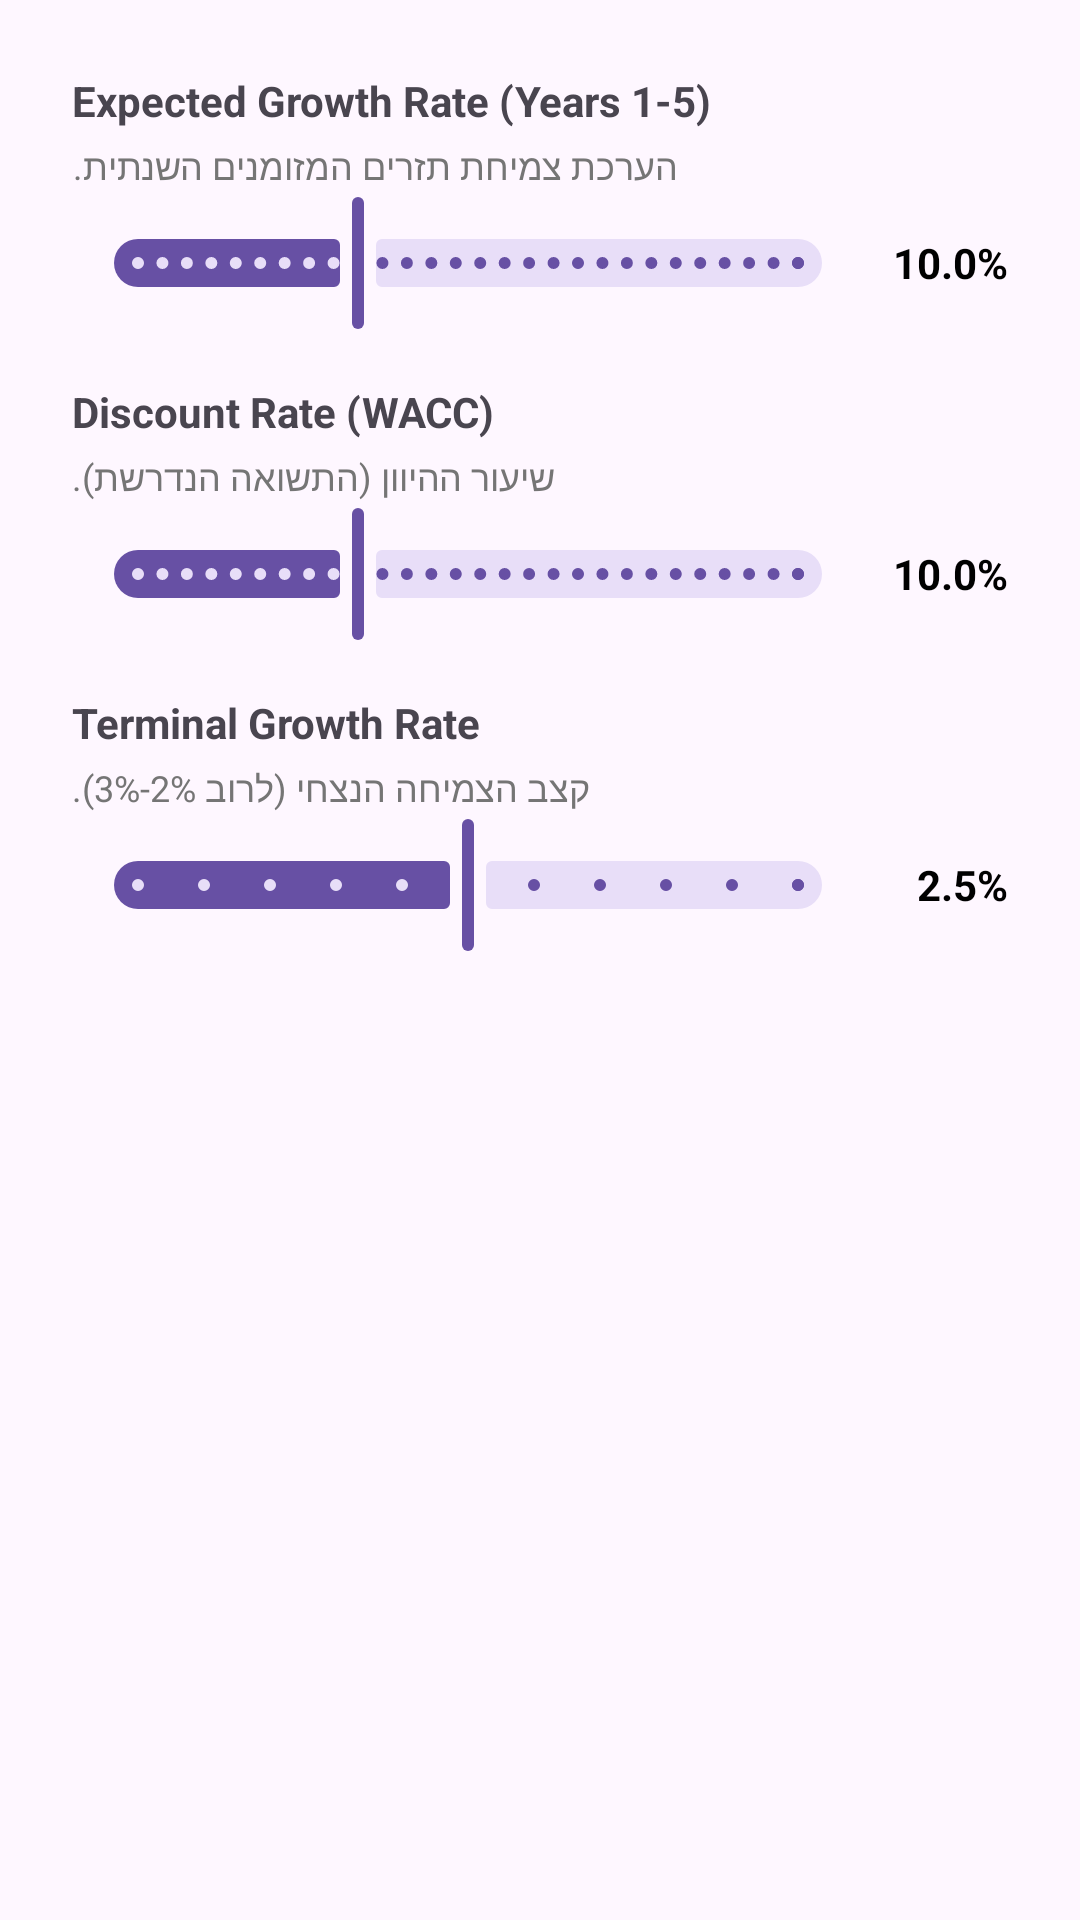

Write the Android layout XML for this screen, with the resource values it uses.
<!-- AndroidManifest.xml: application theme Theme.TheMarginHunter -->
<!-- res/layout/dialog_finetune_dcf.xml -->
<?xml version="1.0" encoding="utf-8"?>
<LinearLayout xmlns:android="http://schemas.android.com/apk/res/android"
    xmlns:app="http://schemas.android.com/apk/res-auto"
    android:layout_width="match_parent"
    android:layout_height="wrap_content"
    android:orientation="vertical"
    android:padding="24dp">

    <TextView
        android:layout_width="wrap_content"
        android:layout_height="wrap_content"
        android:text="Expected Growth Rate (Years 1-5)"
        android:textStyle="bold"
        android:layout_marginBottom="4dp"/>
    <TextView
        android:layout_width="wrap_content"
        android:layout_height="wrap_content"
        android:text="הערכת צמיחת תזרים המזומנים השנתית."
        android:textSize="12sp"
        android:textColor="#757575" />

    <LinearLayout
        android:layout_width="match_parent"
        android:layout_height="wrap_content"
        android:orientation="horizontal"
        android:gravity="center_vertical">

        <com.google.android.material.slider.Slider
            android:id="@+id/sliderDcfGrowth"
            android:layout_width="0dp"
            android:layout_height="wrap_content"
            android:layout_weight="1"
            android:valueFrom="0.0"
            android:valueTo="30.0"
            android:value="10.0"
            android:stepSize="1.0"
            app:labelBehavior="gone" />

        <TextView
            android:id="@+id/tvGrowthValue"
            android:layout_width="48dp"
            android:layout_height="wrap_content"
            android:gravity="end"
            android:text="10.0%"
            android:textStyle="bold"
            android:textColor="@color/black"/>
    </LinearLayout>

    <TextView
        android:layout_width="wrap_content"
        android:layout_height="wrap_content"
        android:text="Discount Rate (WACC)"
        android:textStyle="bold"
        android:layout_marginTop="16dp"
        android:layout_marginBottom="4dp"/>
    <TextView
        android:layout_width="wrap_content"
        android:layout_height="wrap_content"
        android:text="שיעור ההיוון (התשואה הנדרשת)."
        android:textSize="12sp"
        android:textColor="#757575" />

    <LinearLayout
        android:layout_width="match_parent"
        android:layout_height="wrap_content"
        android:orientation="horizontal"
        android:gravity="center_vertical">

        <com.google.android.material.slider.Slider
            android:id="@+id/sliderDcfDiscount"
            android:layout_width="0dp"
            android:layout_height="wrap_content"
            android:layout_weight="1"
            android:valueFrom="5.0"
            android:valueTo="20.0"
            android:value="10.0"
            android:stepSize="0.5"
            app:labelBehavior="gone" />

        <TextView
            android:id="@+id/tvDiscountValue"
            android:layout_width="48dp"
            android:layout_height="wrap_content"
            android:gravity="end"
            android:text="10.0%"
            android:textStyle="bold"
            android:textColor="@color/black"/>
    </LinearLayout>

    <TextView
        android:layout_width="wrap_content"
        android:layout_height="wrap_content"
        android:text="Terminal Growth Rate"
        android:textStyle="bold"
        android:layout_marginTop="16dp"
        android:layout_marginBottom="4dp"/>
    <TextView
        android:layout_width="wrap_content"
        android:layout_height="wrap_content"
        android:text="קצב הצמיחה הנצחי (לרוב 2%-3%)."
        android:textSize="12sp"
        android:textColor="#757575" />

    <LinearLayout
        android:layout_width="match_parent"
        android:layout_height="wrap_content"
        android:orientation="horizontal"
        android:gravity="center_vertical">

        <com.google.android.material.slider.Slider
            android:id="@+id/sliderDcfTerminal"
            android:layout_width="0dp"
            android:layout_height="wrap_content"
            android:layout_weight="1"
            android:valueFrom="0.0"
            android:valueTo="5.0"
            android:value="2.5"
            android:stepSize="0.5"
            app:labelBehavior="gone" />

        <TextView
            android:id="@+id/tvTerminalValue"
            android:layout_width="48dp"
            android:layout_height="wrap_content"
            android:gravity="end"
            android:text="2.5%"
            android:textStyle="bold"
            android:textColor="@color/black"/>
    </LinearLayout>

</LinearLayout>
<!-- resources referenced by this layout -->
<resources>
  <color name="black">#FF000000</color>
  <style name="Theme.TheMarginHunter" parent="Base.Theme.TheMarginHunter" />
  <style name="Base.Theme.TheMarginHunter" parent="Theme.Material3.DayNight.NoActionBar">
          
          
      </style>
</resources>
